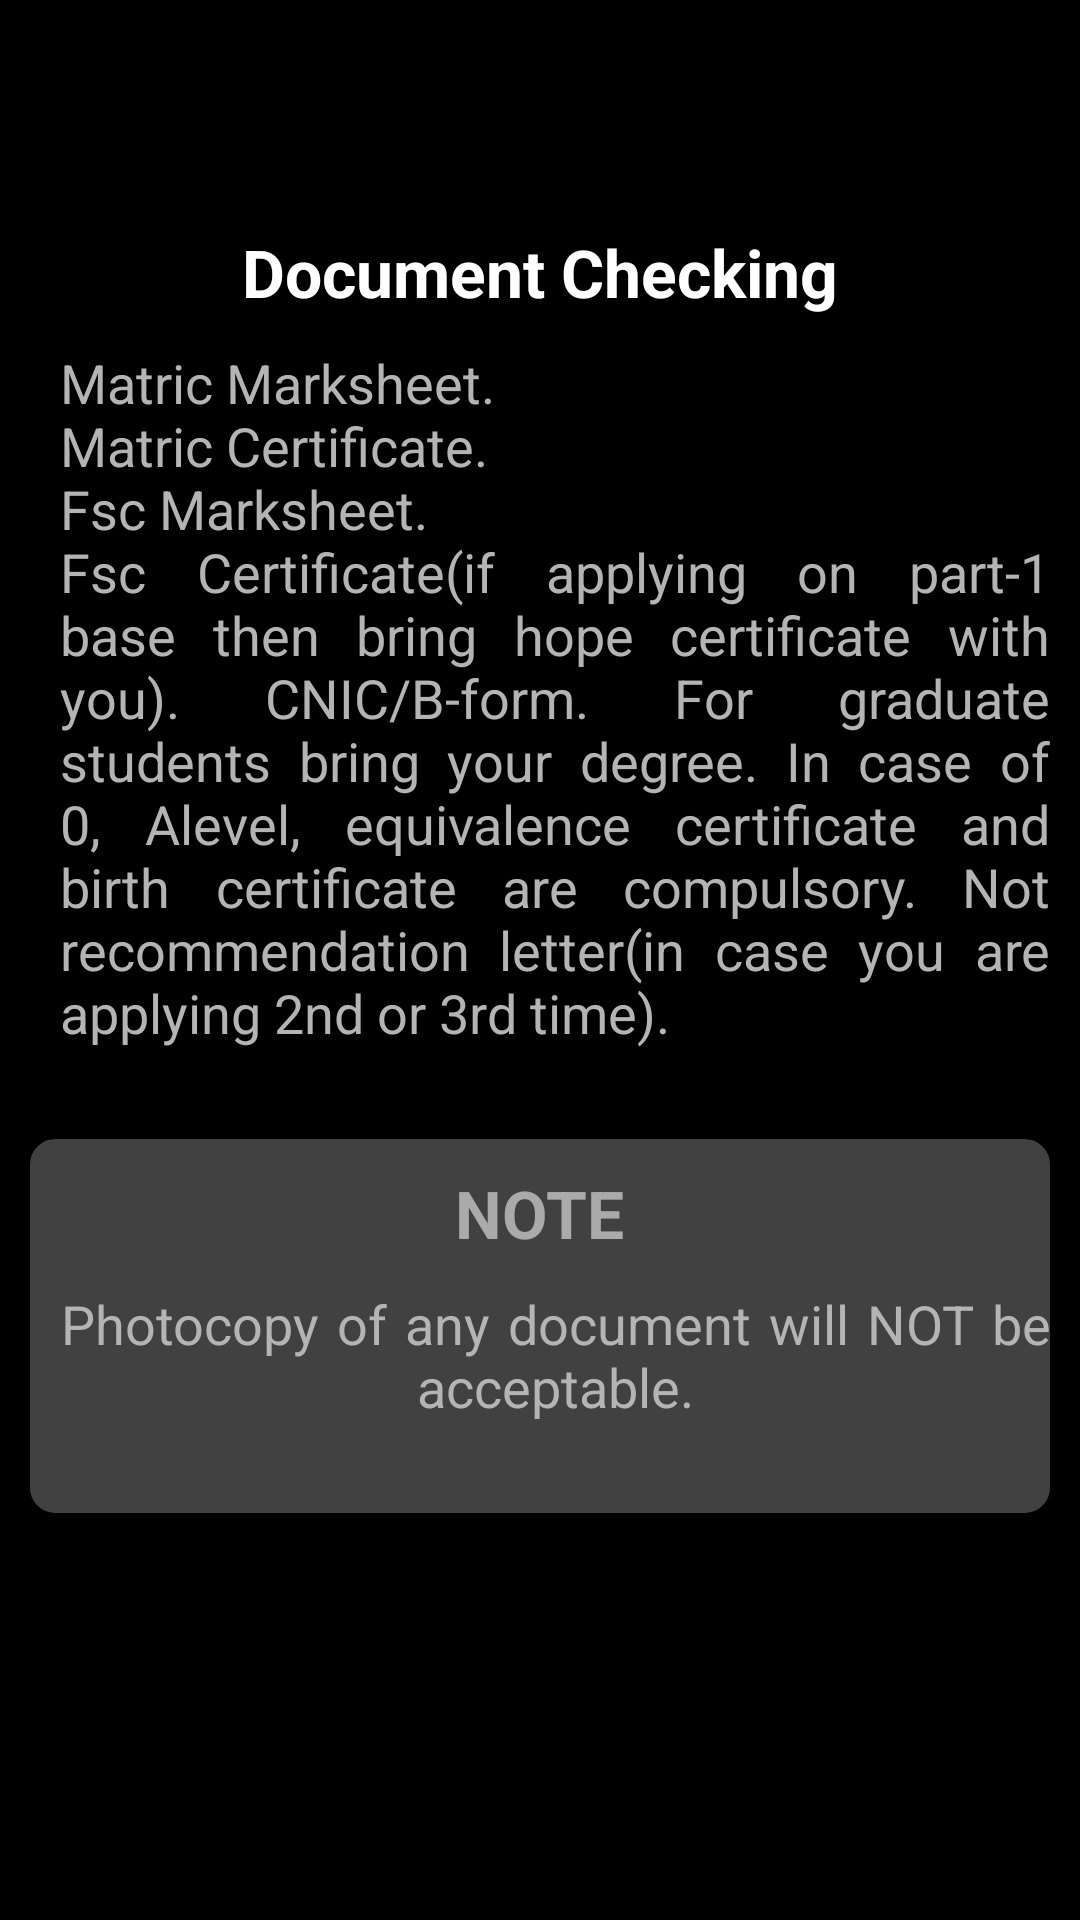

Produce the Android XML layout that renders to this screen, including the resource entries it uses.
<!-- AndroidManifest.xml: application theme AppTheme -->
<!-- res/layout/document_checking.xml -->
<?xml version="1.0" encoding="utf-8"?>
<LinearLayout xmlns:android="http://schemas.android.com/apk/res/android"
    xmlns:aapt="http://schemas.android.com/aapt"
    xmlns:app="http://schemas.android.com/apk/res-auto"
    android:layout_width="wrap_content"
    android:layout_height="wrap_content"
    android:layout_gravity="center"
    android:layout_marginLeft="30dp"
    android:layout_marginRight="30dp"
    android:background="@color/black"
    android:orientation="vertical">

    <LinearLayout
        android:layout_width="match_parent"
        android:layout_height="?attr/actionBarSize"
        android:orientation="horizontal">

        <View
            android:layout_width="0dp"
            android:layout_height="0dp"
            android:layout_weight="1" />

        <ImageButton
            android:id="@+id/bt_ping_close"
            android:layout_width="?attr/actionBarSize"
            android:layout_height="?attr/actionBarSize"
            android:background="?attr/selectableItemBackgroundBorderless"
            android:tint="@color/white"
            app:srcCompat="@drawable/ic_close" />
    </LinearLayout>

    <LinearLayout
        android:layout_width="match_parent"
        android:layout_height="wrap_content"
        android:gravity="center"
        android:minHeight="120dp"
        android:orientation="vertical"
        android:padding="10dp">


        <TextView
            android:id="@+id/title"
            android:layout_width="wrap_content"
            android:layout_height="wrap_content"
            android:layout_marginTop="10dp"
            android:text="Document Checking"
            android:textAppearance="@style/TextAppearance.AppCompat.Large"
            android:textColor="@android:color/white"
            android:textStyle="bold" />

        <TextView
            android:id="@+id/content"
            android:layout_width="wrap_content"
            android:layout_height="wrap_content"
            android:layout_marginTop="10dp"
            android:layout_marginBottom="30dp"
            android:justificationMode="inter_word"
            android:paddingLeft="10dp"
            android:text="@string/document_checking"
            android:textAppearance="@style/TextAppearance.AppCompat.Medium"
            android:textColor="@color/gray_light" />

        <LinearLayout
            android:layout_width="wrap_content"
            android:layout_height="wrap_content"
            android:orientation="vertical"
            android:background="@drawable/grey_button_style"
            android:layout_gravity="bottom|center">

        <TextView
            android:id="@+id/note"
            android:layout_width="wrap_content"
            android:layout_height="wrap_content"
            android:layout_marginTop="10dp"
            android:text="NOTE"
            android:layout_gravity="center"
            android:textAppearance="@style/TextAppearance.AppCompat.Large"
            android:textColor="@android:color/darker_gray"
            android:textStyle="bold" />

            <TextView
                android:layout_width="wrap_content"
                android:layout_height="wrap_content"
                android:layout_marginTop="10dp"
                android:layout_marginBottom="30dp"
                android:justificationMode="inter_word"
                android:paddingLeft="10dp"
                android:gravity="center"
                android:text="Photocopy of any document will NOT be acceptable."
                android:textAppearance="@style/TextAppearance.AppCompat.Medium"
                android:textColor="@color/gray_light" />


        </LinearLayout>


    </LinearLayout>

</LinearLayout>
<!-- resources referenced by this layout -->
<resources>
  <color name="black">#000000</color>
  <color name="gray_light">#b4b4b4</color>
  <color name="white">#FFFF</color>
  <!-- drawable grey_button_style (drawable) -->
  <?xml version="1.0" encoding="utf-8"?>
  <selector xmlns:android="http://schemas.android.com/apk/res/android" >
      <item android:state_pressed="true" >
          <shape android:shape="rectangle">
              <corners android:radius="8dip" />
              <stroke android:width="1dip" android:color="@color/gray_dark" />
  
  
              <gradient android:angle="225"
                  android:startColor="@color/grey_light"
                  android:endColor="@color/grey_light" />
          </shape>
      </item>
      <item android:state_focused="true">
          <shape android:shape="rectangle"  >
              <corners android:radius="8dip" />
              <stroke android:width="1dip" android:color="@color/dark_grey" />
              <solid android:color="@color/dark_grey"/>
              <gradient android:angle="-90"
                  android:startColor="@color/dark_grey"
                  android:endColor="@color/grey_light" />
          </shape>
      </item>
      <item>
          <shape android:shape="rectangle"  >
              <corners android:radius="8dip"/>
              <stroke android:width="1dip" android:color="@color/dark_grey" />
              <gradient android:angle="-90"
                  android:startColor="@color/dark_grey"
                  android:endColor="@color/dark_grey" />
          </shape>
      </item>
  </selector>
  <string name="document_checking" tools:ignore="ExtraTranslation">Matric Marksheet. \nMatric Certificate. \nFsc Marksheet. \nFsc Certificate(if applying on part-1 base then bring hope certificate with you). CNIC/B-form. For graduate students bring your degree. In case of "0", "A" level, equivalence certificate and birth certificate are compulsory. Not recommendation letter(in case you are applying 2nd or 3rd time).</string>
  <style name="AppTheme" parent="Theme.AppCompat.NoActionBar">
          
          <item name="colorPrimary">@color/md_grey_300</item>
          <item name="colorPrimaryDark">@color/md_grey_500</item>
          <item name="colorAccent">@color/colorAccent</item>
          <item name="android:colorEdgeEffect">@color/black</item>
          <item name="android:windowDisablePreview">true</item>
  
          <item name="android:statusBarColor">@color/black</item>
          <item name="actionOverflowButtonStyle">@style/MyOverflowButtonStyle</item>
      </style>
  <color name="gray_dark">#464646</color>
  <color name="grey_light">#E2E4E4</color>
  <color name="dark_grey">#424142</color>
  <color name="md_grey_300">#E0E0E0</color>
  <color name="md_grey_500">#9E9E9E</color>
  <color name="colorAccent">#747171</color>
  <style name="MyOverflowButtonStyle" parent="Widget.AppCompat.ActionButton.Overflow">
          <item name="android:tint">@color/white</item>
      </style>
</resources>
